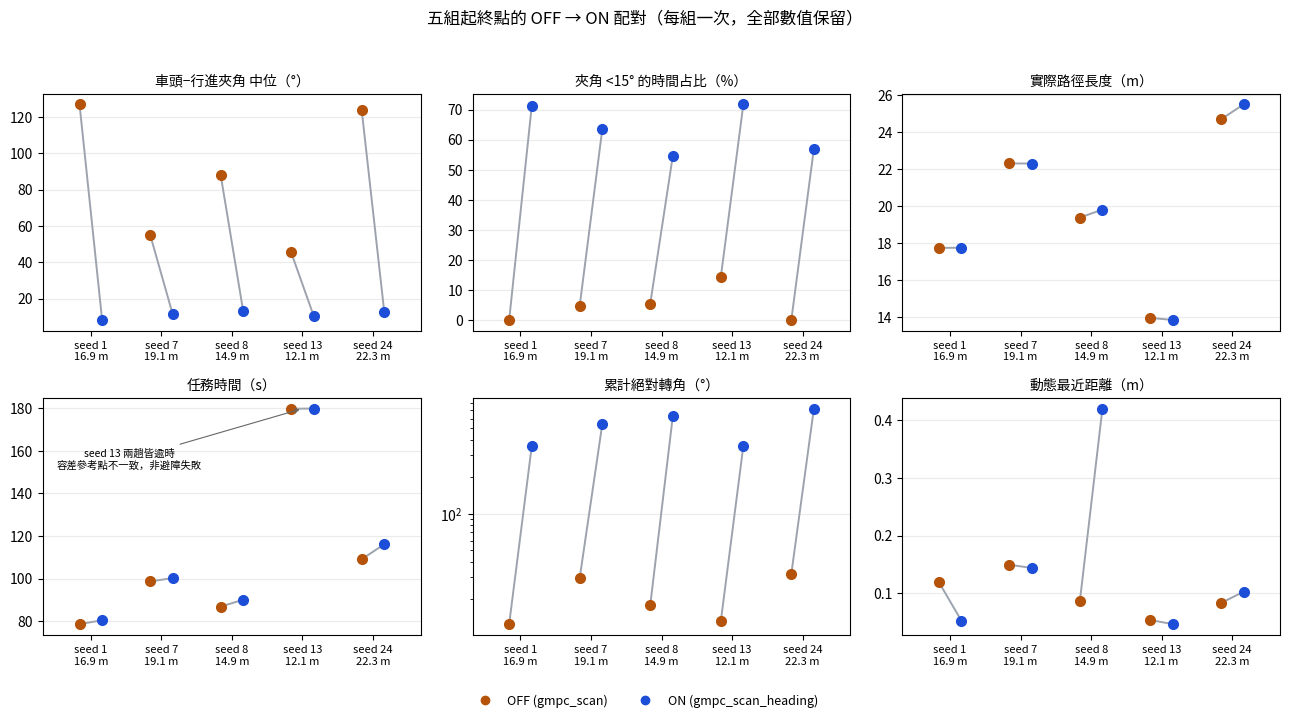

Here is the Python script that generated this plot: (Note: this script raises an exception after producing the figure.)
"""朝向 OFF／ON 的結果圖。**保留每一次的數值，不只畫平均。**

輸出：
  fig1_5seed.png       五個 seed 的總表（每個指標一格，OFF→ON 連線）
  fig2_repeats.png     seed 1／8 每一次配對各一條線（三次全部畫出）
  fig3_encounter.png   遭遇事件的前／中／後（每個事件一條細線 ＋ 中位數粗線）
"""
import csv, os
import matplotlib
matplotlib.use('Agg')
import matplotlib.pyplot as plt
import matplotlib.font_manager as fm
import numpy as np

for f in ('/usr/share/fonts/opentype/noto/NotoSansCJK-Medium.ttc',
          '/usr/share/fonts/opentype/noto/NotoSansCJK-Regular.ttc'):
    if os.path.exists(f):
        fm.fontManager.addfont(f); break
plt.rcParams.update({'font.family': ['Noto Sans CJK JP'],
                     'axes.unicode_minus': False, 'figure.dpi': 130})
OFFC, ONC = '#B45309', '#1D4ED8'

# ---------------------------------------------------------------- 圖 1
# seed: 直線m, (OFF, ON) ×（夾角中位, <15%, 路徑, 任務時間, 轉角, 淨距）
S5 = {
 1:  (16.90, (126.81, 8.25), (0.0, 71.1), (17.733, 17.744), (78.550, 80.360), (12.39, 354.95), (0.1195, 0.0524)),
 7:  (19.09, (55.24, 11.52), (4.7, 63.4), (22.298, 22.291), (98.620, 100.210), (29.60, 539.13), (0.1495, 0.1438)),
 8:  (14.95, (88.17, 13.12), (5.4, 54.6), (19.374, 19.802), (86.820, 90.000), (17.73, 627.33), (0.0863, 0.4204)),
 13: (12.13, (45.40, 10.45), (14.2, 71.7), (13.953, 13.840), (179.880, 179.920), (13.02, 359.25), (0.0534, 0.0464)),
 24: (22.34, (123.66, 12.60), (0.0, 57.0), (24.678, 25.483), (109.070, 116.110), (32.00, 725.18), (0.0829, 0.1026)),
}
TITLES = ['車頭−行進夾角 中位（°）', '夾角 <15° 的時間占比（%）', '實際路徑長度（m）',
          '任務時間（s）', '累計絕對轉角（°）', '動態最近距離（m）']
LOG = [False, False, False, False, True, False]
seeds = sorted(S5)
fig, axes = plt.subplots(2, 3, figsize=(13, 7.2))
for k, ax in enumerate(axes.ravel()):
    for i, sd in enumerate(seeds):
        o, n = S5[sd][k + 1]
        ax.plot([i - .16, i + .16], [o, n], '-', color='#9CA3AF', lw=1.4, zorder=1)
        ax.plot(i - .16, o, 'o', color=OFFC, ms=7, zorder=2)
        ax.plot(i + .16, n, 'o', color=ONC, ms=7, zorder=2)
    if LOG[k]:
        ax.set_yscale('log')
    ax.set_xticks(range(len(seeds)))
    ax.set_xticklabels([f'seed {s}\n{S5[s][0]:.1f} m' for s in seeds], fontsize=8)
    ax.set_title(TITLES[k], fontsize=10)
    ax.grid(alpha=.25, axis='y')
    ax.margins(x=.12)
# 任務時間那格（axes[1,0]）才是 seed 13 需要註解的地方
axes[1, 0].annotate('seed 13 兩趟皆逾時\n容差參考點不一致，非避障失敗',
                    xy=(3, 179.9), xytext=(0.55, 152), fontsize=7.5,
                    ha='center',
                    arrowprops=dict(arrowstyle='->', lw=.8, color='#666'))
fig.suptitle('五組起終點的 OFF → ON 配對（每組一次，全部數值保留）', fontsize=12)
fig.legend(handles=[plt.Line2D([], [], marker='o', ls='', color=OFFC, label='OFF (gmpc_scan)'),
                    plt.Line2D([], [], marker='o', ls='', color=ONC, label='ON (gmpc_scan_heading)')],
           loc='lower center', ncol=2, frameon=False, fontsize=9)
fig.tight_layout(rect=[0, .045, 1, .955])
fig.savefig('evaluation/results/fig1_5seed.png'); plt.close(fig)

# ---------------------------------------------------------------- 圖 2
REP = {
 1: [((126.81, 8.25), (17.733, 17.744), (78.550, 80.360), (12.39, 354.95), (0.1195, 0.0524)),
     ((127.94, 8.25), (17.700, 17.763), (78.760, 80.160), (10.04, 351.75), (0.1121, 0.0536)),
     ((126.29, 8.19), (17.751, 17.753), (78.820, 80.290), (10.84, 354.76), (0.0978, 0.0496))],
 8: [((88.17, 13.12), (19.374, 19.802), (86.820, 90.000), (17.73, 627.33), (0.0863, 0.4204)),
     ((88.14, 11.71), (19.402, 19.513), (87.100, 89.170), (16.53, 613.58), (0.0895, 0.3759)),
     ((87.41, 12.35), (19.293, 19.554), (87.060, 89.200), (16.66, 593.94), (0.0680, 0.3569))],
}
T2 = ['車頭−行進夾角 中位（°）', '實際路徑長度（m）', '任務時間（s）',
      '累計絕對轉角（°）', '動態最近距離（m）']
LOG2 = [False, False, False, True, False]
MK = ['o', 's', '^']
fig, axes = plt.subplots(2, 5, figsize=(15, 6.4))
for row, sd in enumerate((1, 8)):
    for k in range(5):
        ax = axes[row, k]
        for j, rep in enumerate(REP[sd]):
            o, n = rep[k]
            ax.plot([0, 1], [o, n], '-', color='#9CA3AF', lw=1.2, zorder=1)
            ax.plot(0, o, MK[j], color=OFFC, ms=6.5, zorder=2)
            ax.plot(1, n, MK[j], color=ONC, ms=6.5, zorder=2)
        if LOG2[k]:
            ax.set_yscale('log')
        ax.set_xticks([0, 1]); ax.set_xticklabels(['OFF', 'ON'], fontsize=9)
        ax.set_xlim(-.35, 1.35); ax.grid(alpha=.25, axis='y')
        if row == 0:
            ax.set_title(T2[k], fontsize=9.5)
        if k == 0:
            ax.set_ylabel(f'seed {sd}', fontsize=11)
fig.suptitle('seed 1 與 seed 8：各三次配對，每一次單獨畫出（○ 第1次  □ 第2次  △ 第3次）',
             fontsize=12)
fig.tight_layout(rect=[0, 0, 1, .945])
fig.savefig('evaluation/results/fig2_repeats.png'); plt.close(fig)

# ---------------------------------------------------------------- 圖 3
rows = list(csv.DictReader(open(
    '/tmp/claude-1000/-home-howardchen-masterthesis/'
    '757c950c-2cbf-43e3-a66b-44e0527a4873/scratchpad/encounters.csv')))
PH = ['前', '中', '後']
fig, axes = plt.subplots(2, 3, figsize=(12, 6.6))
for row, side in enumerate(['OFF', 'ON']):
    R = [r for r in rows if r['side'] == side]
    col = OFFC if side == 'OFF' else ONC
    for k, (key, lab) in enumerate([('vyb', '|v_y,body|（m/s）'),
                                    ('ang', '車頭−行進夾角（°）'),
                                    ('wz', '|ω_z|（rad/s）')]):
        ax = axes[row, k]
        M = []
        for r in R:
            y = [float(r[f'{p}_{key}']) for p in PH]
            if any(np.isnan(y)):
                continue
            ax.plot(range(3), y, '-', color=col, alpha=.28, lw=1)
            M.append(y)
        M = np.array(M)
        ax.plot(range(3), np.median(M, axis=0), '-o', color=col, lw=2.6, ms=7,
                zorder=3, label=f'中位（n={len(M)}）')
        ax.set_xticks(range(3)); ax.set_xticklabels(PH, fontsize=11)
        ax.grid(alpha=.25, axis='y'); ax.legend(fontsize=8, frameon=False)
        if row == 0:
            ax.set_title(lab, fontsize=10)
        if k == 0:
            ax.set_ylabel(side, fontsize=12)
fig.suptitle('遭遇事件的前／中／後（判準事前固定：進入 1.00 m 為事件、'
             '最近需 ≤ 0.50 m；每條細線 = 一個事件）', fontsize=11)
fig.tight_layout(rect=[0, 0, 1, .94])
fig.savefig('evaluation/results/fig3_encounter.png'); plt.close(fig)
print('fig1_5seed.png / fig2_repeats.png / fig3_encounter.png 已輸出')
